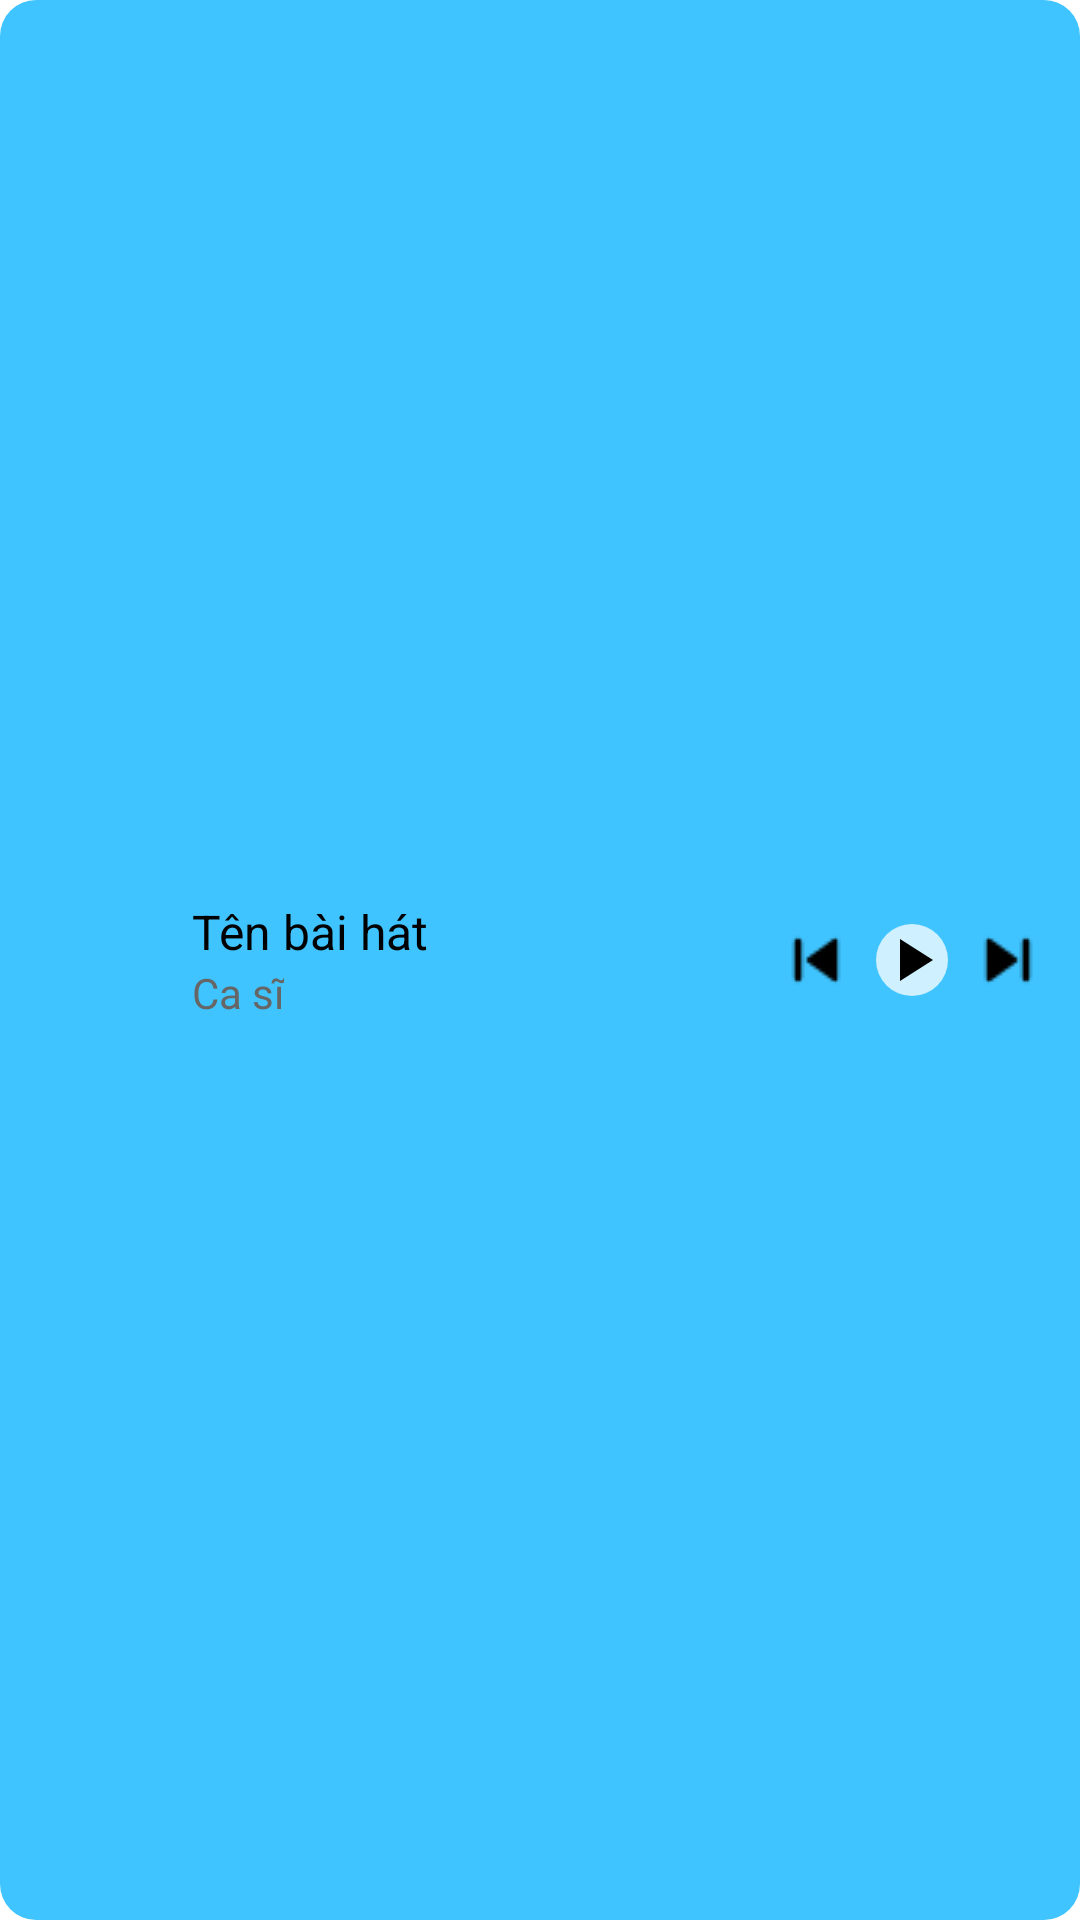

Android layout source for this screen:
<!-- AndroidManifest.xml: application theme Theme.AppMusic -->
<!-- res/layout/notification_custom.xml -->
<LinearLayout xmlns:android="http://schemas.android.com/apk/res/android"
    android:layout_width="match_parent"
    android:layout_height="wrap_content"
    android:background="@drawable/bg_notification"
    android:padding="8dp"
    android:orientation="horizontal"
    android:gravity="center_vertical">

    
    <ImageView
        android:id="@+id/notification_album_art"
        android:layout_width="48dp"
        android:layout_height="48dp"
        android:scaleType="centerCrop"
        android:src="@drawable/common_google_signin_btn_icon_dark" />

    
    <LinearLayout
        android:layout_width="0dp"
        android:layout_height="wrap_content"
        android:layout_weight="1"
        android:orientation="vertical"
        android:paddingStart="8dp"
        android:paddingEnd="8dp">

        <TextView
            android:id="@+id/notification_song_title"
            android:layout_width="wrap_content"
            android:layout_height="wrap_content"
            android:text="Tên bài hát"
            android:textSize="16sp"
            android:textColor="#000000"
            android:maxLines="1"
            android:ellipsize="end" />

        <TextView
            android:id="@+id/notification_song_artist"
            android:layout_width="wrap_content"
            android:layout_height="wrap_content"
            android:text="Ca sĩ"
            android:textSize="14sp"
            android:textColor="#666666"
            android:maxLines="1"
            android:ellipsize="end" />
    </LinearLayout>

    
    <ImageButton
        android:id="@+id/notification_prev"
        android:layout_width="32dp"
        android:layout_height="32dp"
        android:background="@android:color/transparent"
        android:src="@drawable/preiou_notication"
        android:contentDescription="Previous" />

    <ImageButton
        android:id="@+id/notification_play_pause"
        android:layout_width="32dp"
        android:layout_height="32dp"
        android:background="@android:color/transparent"
        android:src="@drawable/play_arrow"
        android:contentDescription="Play/Pause" />

    <ImageButton
        android:id="@+id/notification_next"
        android:layout_width="32dp"
        android:layout_height="32dp"
        android:background="@android:color/transparent"
        android:src="@drawable/next_end_notification"
        android:contentDescription="Next" />

</LinearLayout>
<!-- resources referenced by this layout -->
<resources>
  <!-- drawable bg_notification (drawable) -->
  <shape xmlns:android="http://schemas.android.com/apk/res/android" android:shape="rectangle">
      <solid android:color="@color/light_blue_A200"/>
      <corners android:radius="12dp"/>
  </shape>
  <!-- drawable next_end_notification: png bitmap (drawable, 238 bytes) -->
  <!-- drawable play_arrow (drawable) -->
  <vector
      xmlns:android="http://schemas.android.com/apk/res/android"
      android:height="24dp"
      android:viewportHeight="24"
      android:viewportWidth="24"
      android:width="24dp">
      <path android:pathData="M12,0a12,12 0,1,0 0,24a12,12 0,1,0 0,-24"
          android:fillColor="@color/color_text"/>
  
      <path android:fillColor="@android:color/black"
          android:pathData="M8,5v14l11,-7z"/>
  </vector>
  <!-- drawable preiou_notication: png bitmap (drawable, 245 bytes) -->
  <style name="Theme.AppMusic" parent="Theme.AppCompat.DayNight.NoActionBar">
          
          <item name="colorPrimary">@color/purple_500</item>
          <item name="colorPrimaryVariant">@color/purple_700</item>
          <item name="colorOnPrimary">@color/white</item>
          
          <item name="colorSecondary">@color/teal_200</item>
          <item name="colorSecondaryVariant">@color/teal_700</item>
          <item name="colorOnSecondary">@color/black</item>
          
  
          <item name="android:windowBackground">@drawable/dark_background</item>
          <item name="android:statusBarColor" tools:targetApi="l">@color/primary</item>
          
      </style>
  <color name="light_blue_A200">#FF40C4FF</color>
  <color name="color_text">#BFFFFFFF</color>
  <color name="purple_500">#FF6200EE</color>
  <color name="purple_700">#FF3700B3</color>
  <color name="white">#FFFFFFFF</color>
  <color name="teal_200">#FF03DAC5</color>
  <color name="teal_700">#FF018786</color>
  <color name="black">#FF000000</color>
  <color name="primary">#181b2c</color>
</resources>
